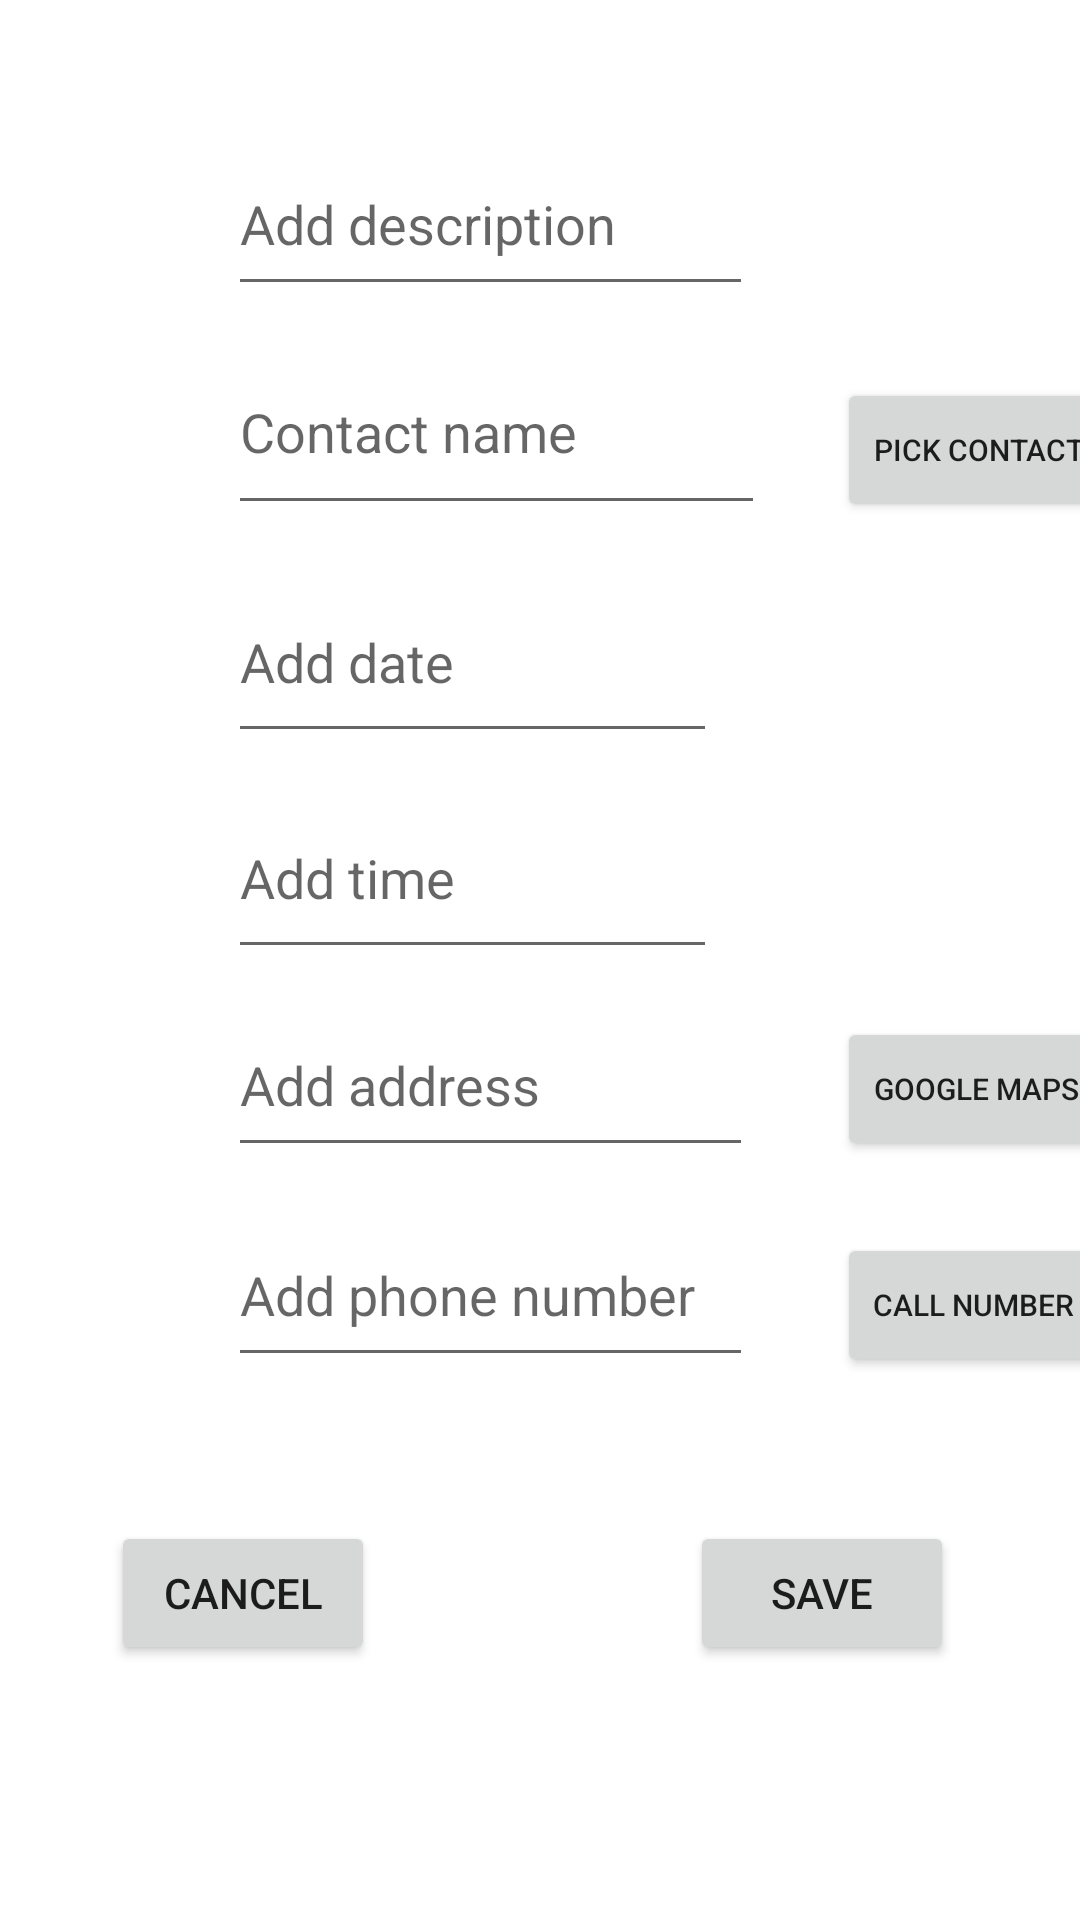

Reconstruct the res/layout file that produces this screen, plus the resources it refers to.
<!-- AndroidManifest.xml: application theme blue -->
<!-- res/layout/activity_rdv_details.xml -->
<?xml version="1.0" encoding="utf-8"?>
<androidx.constraintlayout.widget.ConstraintLayout xmlns:android="http://schemas.android.com/apk/res/android"
    xmlns:app="http://schemas.android.com/apk/res-auto"
    xmlns:tools="http://schemas.android.com/tools"
    android:layout_width="match_parent"
    android:layout_height="match_parent"
    tools:context=".activity_RDV_details">

    <TextView
        android:id="@+id/tvId"
        android:layout_width="wrap_content"
        android:layout_height="wrap_content"
        android:layout_marginEnd="411dp"
        android:visibility="invisible"
        app:layout_constraintEnd_toEndOf="parent"
        app:layout_constraintTop_toTopOf="parent" />


    <Button
        android:id="@+id/btnPickDate"
        android:layout_width="163dp"
        android:layout_height="64dp"
        android:layout_marginStart="76dp"
        android:layout_marginTop="12dp"
        android:background="?android:attr/selectableItemBackground"
        android:onClick="pickDate"
        app:layout_constraintStart_toStartOf="parent"
        app:layout_constraintTop_toBottomOf="@+id/etContact"
        tools:ignore="DuplicateClickableBoundsCheck,SpeakableTextPresentCheck" />

    <EditText
        android:id="@+id/etDate"
        android:layout_width="163dp"
        android:layout_height="64dp"
        android:layout_marginStart="76dp"
        android:layout_marginEnd="76dp"
        android:hint="@string/TvDate"
        app:layout_constraintEnd_toEndOf="parent"
        app:layout_constraintHorizontal_bias="0.0"
        app:layout_constraintStart_toStartOf="parent"
        app:layout_constraintTop_toTopOf="@+id/btnPickDate"
        tools:ignore="SpeakableTextPresentCheck" />

    <EditText
        android:id="@+id/etTime"
        android:layout_width="163dp"
        android:layout_height="64dp"
        android:layout_marginStart="76dp"
        android:layout_marginEnd="76dp"
        android:hint="@string/TvTime"
        app:layout_constraintEnd_toEndOf="parent"
        app:layout_constraintHorizontal_bias="0.0"
        app:layout_constraintStart_toStartOf="parent"
        app:layout_constraintTop_toTopOf="@+id/btnPickTime"
        tools:ignore="SpeakableTextPresentCheck,DuplicateClickableBoundsCheck" />

    <Button
        android:id="@+id/btnPickTime"
        android:layout_width="163dp"
        android:layout_height="64dp"
        android:layout_marginStart="76dp"
        android:layout_marginTop="8dp"
        android:background="?android:attr/selectableItemBackground"
        android:onClick="pickTime"
        app:layout_constraintStart_toStartOf="parent"
        app:layout_constraintTop_toBottomOf="@+id/btnPickDate"
        tools:ignore="DuplicateClickableBoundsCheck,SpeakableTextPresentCheck" />

    <EditText
        android:id="@+id/etDescription"
        android:layout_width="175dp"
        android:layout_height="58dp"
        android:layout_marginStart="76dp"
        android:layout_marginTop="44dp"
        android:hint="@string/TvAddDescription"
        app:layout_constraintStart_toStartOf="parent"
        app:layout_constraintTop_toTopOf="parent"
        tools:ignore="SpeakableTextPresentCheck" />

    <EditText
        android:id="@+id/etContact"
        android:layout_width="179dp"
        android:layout_height="65dp"
        android:layout_marginStart="76dp"
        android:layout_marginTop="8dp"
        android:hint="@string/TvContactName"
        app:layout_constraintStart_toStartOf="parent"
        app:layout_constraintTop_toBottomOf="@+id/etDescription"
        tools:ignore="SpeakableTextPresentCheck" />

    <Button
        android:id="@+id/btnPickContact"
        android:layout_width="wrap_content"
        android:layout_height="wrap_content"
        android:layout_marginStart="24dp"
        android:layout_marginTop="16dp"
        android:onClick="pickContact"
        android:text="@string/btnContact"
        android:textSize="10sp"
        app:layout_constraintStart_toEndOf="@+id/etContact"
        app:layout_constraintTop_toTopOf="@+id/etContact" />

    <Button
        android:id="@+id/btnAddRDV"
        android:layout_width="wrap_content"
        android:layout_height="wrap_content"
        android:layout_marginStart="89dp"
        android:layout_marginTop="48dp"
        android:layout_marginEnd="73dp"
        android:onClick="saveRDV"
        android:text="@string/btnSave"
        app:layout_constraintEnd_toEndOf="parent"
        app:layout_constraintStart_toEndOf="@+id/btnCancel"
        app:layout_constraintTop_toBottomOf="@+id/etPhoneNumber" />

    <Button
        android:id="@+id/btnCancel"
        android:layout_width="wrap_content"
        android:layout_height="wrap_content"
        android:layout_gravity="right"
        android:layout_marginStart="68dp"
        android:layout_marginTop="48dp"
        android:layout_marginEnd="16dp"
        android:onClick="onCancelClick"
        android:text="@string/btnCancel"
        app:layout_constraintEnd_toStartOf="@+id/btnAddRDV"
        app:layout_constraintHorizontal_bias="0.0"
        app:layout_constraintStart_toStartOf="parent"
        app:layout_constraintTop_toBottomOf="@+id/etPhoneNumber" />

    <EditText
        android:id="@+id/etAddress"
        android:layout_width="175dp"
        android:layout_height="58dp"
        android:layout_marginStart="76dp"
        android:layout_marginTop="8dp"
        android:hint="@string/TvAddress"
        app:layout_constraintStart_toStartOf="parent"
        app:layout_constraintTop_toBottomOf="@+id/btnPickTime"
        tools:ignore="SpeakableTextPresentCheck" />

    <Button
        android:id="@+id/btnGoogleMaps"
        android:layout_width="wrap_content"
        android:layout_height="wrap_content"
        android:layout_marginStart="28dp"
        android:layout_marginTop="8dp"
        android:text="Google Maps"
        android:onClick="launchMaps"
        android:textSize="10sp"
        app:layout_constraintStart_toEndOf="@+id/etAddress"
        app:layout_constraintTop_toTopOf="@+id/etAddress" />

    <EditText
        android:id="@+id/etPhoneNumber"
        android:layout_width="175dp"
        android:layout_height="58dp"
        android:layout_marginStart="76dp"
        android:layout_marginTop="12dp"
        android:hint="@string/TvNum"
        app:layout_constraintStart_toStartOf="parent"
        app:layout_constraintTop_toBottomOf="@+id/etAddress"
        tools:ignore="SpeakableTextPresentCheck" />

    <Button
        android:id="@+id/btnPhoneCall"
        android:layout_width="wrap_content"
        android:layout_height="wrap_content"
        android:layout_marginStart="28dp"
        android:layout_marginTop="10dp"
        android:onClick="callPhoneNumber"
        android:text="@string/btnCall"
        android:textSize="10sp"
        app:layout_constraintStart_toEndOf="@+id/etPhoneNumber"
        app:layout_constraintTop_toTopOf="@+id/etPhoneNumber" />

</androidx.constraintlayout.widget.ConstraintLayout>
<!-- resources referenced by this layout -->
<resources>
  <string name="TvAddDescription">Add description</string>
  <string name="TvAddress">Add address</string>
  <string name="TvContactName">Contact name</string>
  <string name="TvDate">Add date</string>
  <string name="TvNum">Add phone number</string>
  <string name="TvTime">Add time</string>
  <string name="btnCall">Call number</string>
  <string name="btnCancel">Cancel</string>
  <string name="btnContact">Pick contact</string>
  <string name="btnSave">Save</string>
  <style name="blue" parent="Theme.MaterialComponents.DayNight.DarkActionBar">
          
          <item name="colorPrimary">@color/purple_500</item>
          <item name="colorPrimaryVariant">@color/purple_700</item>
          <item name="colorOnPrimary">@color/white</item>
          
          <item name="colorSecondary">@color/blue_200</item>
          <item name="colorSecondaryVariant">@color/blue_700</item>
          <item name="colorOnSecondary">@color/black</item>
          
          <item name="android:statusBarColor" tools:targetApi="l">?attr/colorPrimaryVariant</item>
          
      </style>
  <color name="purple_500">#FF6200EE</color>
  <color name="purple_700">#FF3700B3</color>
  <color name="white">#FFFFFFFF</color>
  <color name="blue_200">#74b9ff</color>
  <color name="blue_700">#0984e3</color>
  <color name="black">#FF000000</color>
</resources>
